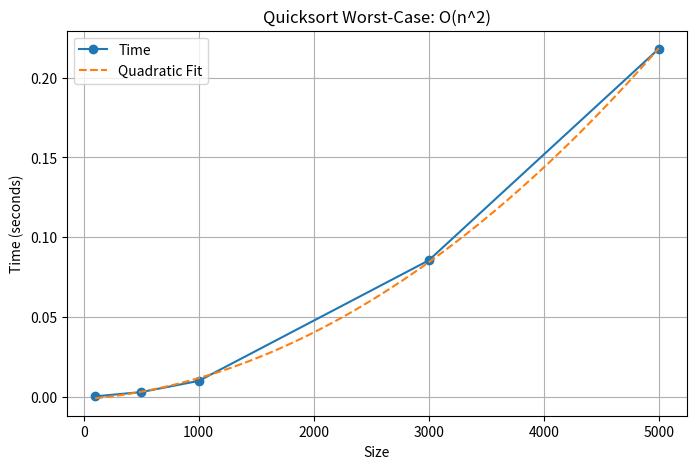

Write the Python code that produced this figure.
import time
import matplotlib.pyplot as plt
import numpy as np
import sys
sys.setrecursionlimit(20000)

# Quicksort implementation
def quicksort(arr, low, high):
    if low < high:
        pivot_index = partition(arr, low, high)
        quicksort(arr, low, pivot_index - 1)
        quicksort(arr, pivot_index + 1, high)

# Partition function
def partition(arr, low, high):
    pivot = arr[low]  # This sets the pivot as the FIRST element
    i = low - 1
    for j in range(low, high):
        if arr[j] < pivot:
            i += 1
            arr[i], arr[j] = arr[j], arr[i]
    arr[i + 1], arr[low] = arr[low], arr[i + 1] # Swaps the pivot to the correct position
    return i + 1

# Quicksort on worst-case
sizes = [100, 500, 1000, 3000, 5000]
time_taken = [] # store time taken for each size
for size in sizes:
    worst_case = list(range(size)) # Sorted list
    start_time = time.time()
    quicksort(worst_case, 0, len(worst_case) - 1)
    end_time = time.time()
    time_taken.append(end_time - start_time)
    print(f"Size: {size}, Time: {end_time - start_time:.6f}")

# Plotting the time
plt.figure(figsize=(8, 5))
plt.plot(sizes, time_taken, 'o-', label='Time')

# Quadratic function O(n^2)
coeffs = np.polyfit(sizes, time_taken, 2)
x_interp = np.linspace(min(sizes), max(sizes), 100)
y_interp = np.polyval(coeffs, x_interp)
plt.plot(x_interp, y_interp, '--', label='Quadratic Fit')

plt.xlabel('Size')
plt.ylabel('Time (seconds)')
plt.title('Quicksort Worst-Case: O(n^2)')
plt.legend()
plt.grid()
plt.show()
